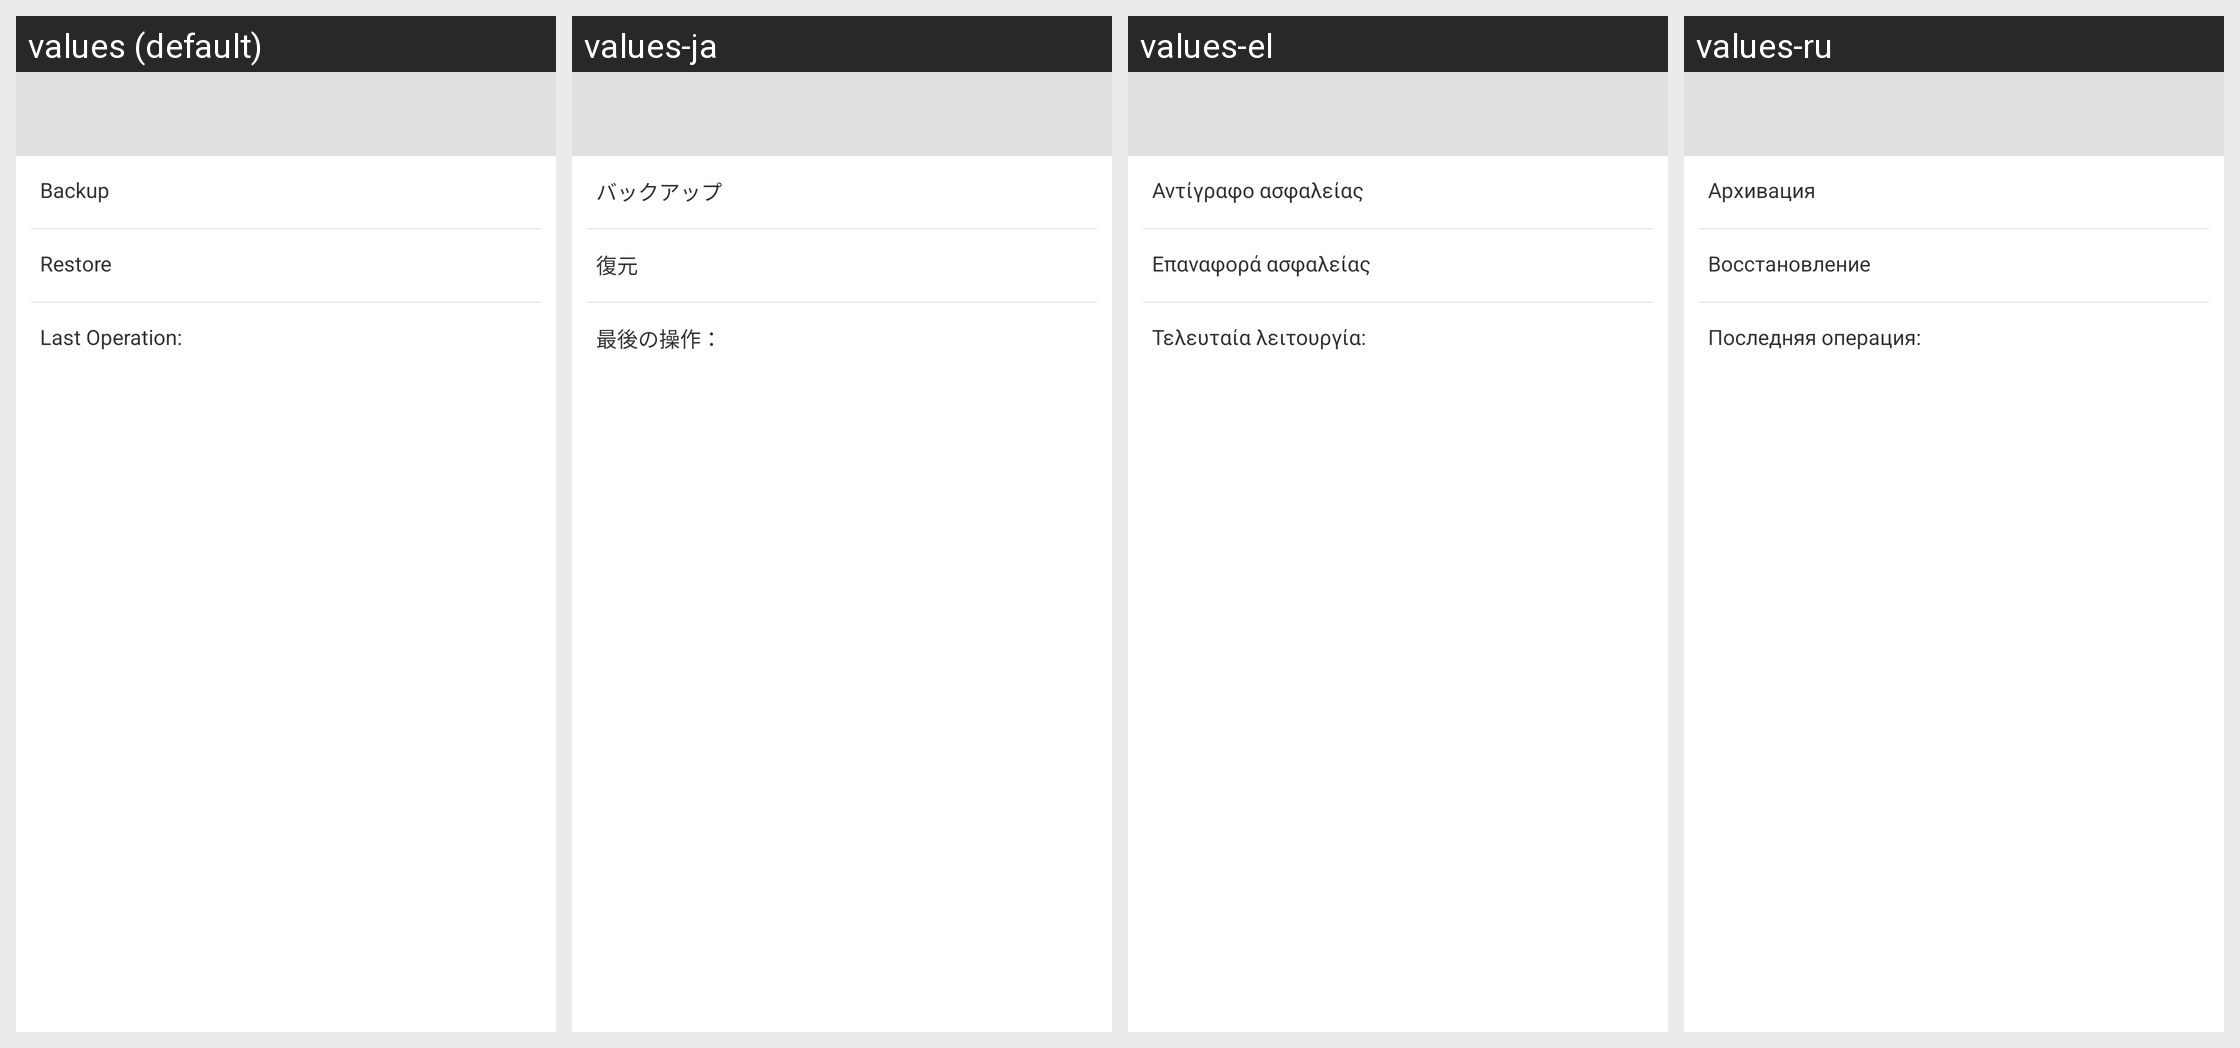

Here is an Android app screen in its default locale and in the app's own translations. Write out the translated-string differences for the strings that appear on this screen.
Android screen res/layout/activity_backup.xml rendered under 4 locales, left to right: values (default), values-ja, values-el, values-ru. Device: Nexus 5 (rendered at 1080×1920; each locale shown at half size, 540×960, under a caption strip naming it); theme Theme.NFCTL.
Other locales in the repository, not shown: values-da, values-de, values-es, values-fr, values-hr, values-hu, values-it, values-ko, values-nl, values-pl, values-pt, values-zh-rCN, values-zh-rTW.
Strings drawn on this screen, with the default value and each locale's value (text and hints the layout hard-codes, and strings that could not be matched under every locale, appear in the picture but are not listed):

backup
  values: Backup
  values-ja: バックアップ
  values-el: Αντίγραφο ασφαλείας
  values-ru: Архивация

restore
  values: Restore
  values-ja: 復元
  values-el: Επαναφορά ασφαλείας
  values-ru: Восстановление

last_operation
  values: Last Operation:
  values-ja: 最後の操作：
  values-el: Τελευταία λειτουργία:
  values-ru: Последняя операция:
